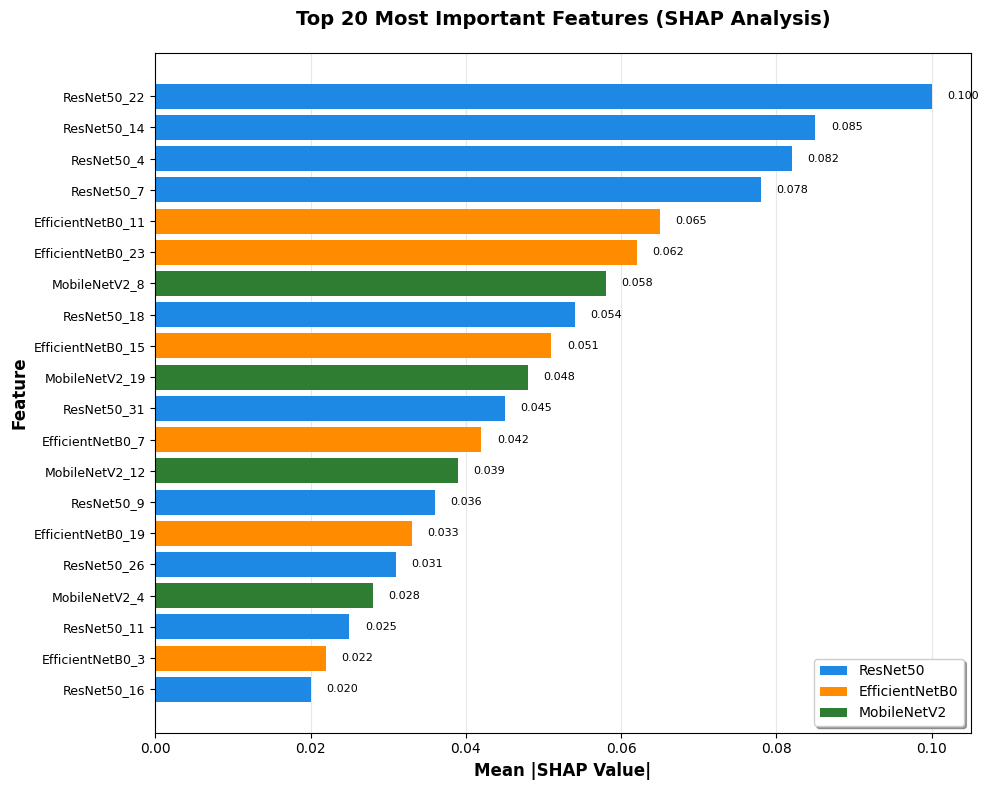

Source code (Python):
import matplotlib.pyplot as plt
import numpy as np
import pandas as pd
import matplotlib
matplotlib.rcParams['font.family'] = 'Arial'
matplotlib.rcParams['font.size'] = 10

# Données SHAP (top 20 features)
data = {
    'Feature': [
        'ResNet50_22', 'ResNet50_14', 'ResNet50_4', 'ResNet50_7',
        'EfficientNetB0_11', 'EfficientNetB0_23', 'MobileNetV2_8', 'ResNet50_18',
        'EfficientNetB0_15', 'MobileNetV2_19', 'ResNet50_31', 'EfficientNetB0_7',
        'MobileNetV2_12', 'ResNet50_9', 'EfficientNetB0_19', 'ResNet50_26',
        'MobileNetV2_4', 'ResNet50_11', 'EfficientNetB0_3', 'ResNet50_16'
    ],
    'SHAP_Value': [
        0.100, 0.085, 0.082, 0.078,
        0.065, 0.062, 0.058, 0.054,
        0.051, 0.048, 0.045, 0.042,
        0.039, 0.036, 0.033, 0.031,
        0.028, 0.025, 0.022, 0.020
    ],
    'Backbone': [
        'ResNet50', 'ResNet50', 'ResNet50', 'ResNet50',
        'EfficientNetB0', 'EfficientNetB0', 'MobileNetV2', 'ResNet50',
        'EfficientNetB0', 'MobileNetV2', 'ResNet50', 'EfficientNetB0',
        'MobileNetV2', 'ResNet50', 'EfficientNetB0', 'ResNet50',
        'MobileNetV2', 'ResNet50', 'EfficientNetB0', 'ResNet50'
    ]
}

df = pd.DataFrame(data)

# Couleurs par backbone
colors = {
    'ResNet50': '#1E88E5',      # Bleu
    'EfficientNetB0': '#FF8C00', # Orange
    'MobileNetV2': '#2E7D32'     # Vert
}

# Trier par valeur SHAP
df = df.sort_values('SHAP_Value', ascending=True)

# Créer le graphique
fig, ax = plt.subplots(figsize=(10, 8))

# Barres horizontales
bars = ax.barh(range(len(df)), df['SHAP_Value'], 
               color=[colors[b] for b in df['Backbone']])

# Personnalisation
ax.set_xlabel('Mean |SHAP Value|', fontsize=12, fontweight='bold')
ax.set_ylabel('Feature', fontsize=12, fontweight='bold')
ax.set_title('Top 20 Most Important Features (SHAP Analysis)', 
             fontsize=14, fontweight='bold', pad=20)

# Y-axis labels
ax.set_yticks(range(len(df)))
ax.set_yticklabels(df['Feature'], fontsize=9)

# Ajouter les valeurs sur les barres
for i, (bar, val) in enumerate(zip(bars, df['SHAP_Value'])):
    width = bar.get_width()
    ax.text(width + 0.002, bar.get_y() + bar.get_height()/2, 
            f'{val:.3f}', ha='left', va='center', fontsize=8)

# Légende
legend_elements = [plt.Rectangle((0,0),1,1, facecolor=colors['ResNet50'], label='ResNet50'),
                   plt.Rectangle((0,0),1,1, facecolor=colors['EfficientNetB0'], label='EfficientNetB0'),
                   plt.Rectangle((0,0),1,1, facecolor=colors['MobileNetV2'], label='MobileNetV2')]
ax.legend(handles=legend_elements, loc='lower right', frameon=True, fancybox=True, shadow=True)

# Grille
ax.grid(True, alpha=0.3, axis='x')
ax.set_axisbelow(True)

plt.tight_layout()
plt.savefig('shap_importance_improved.png', dpi=300, bbox_inches='tight')
plt.show()
